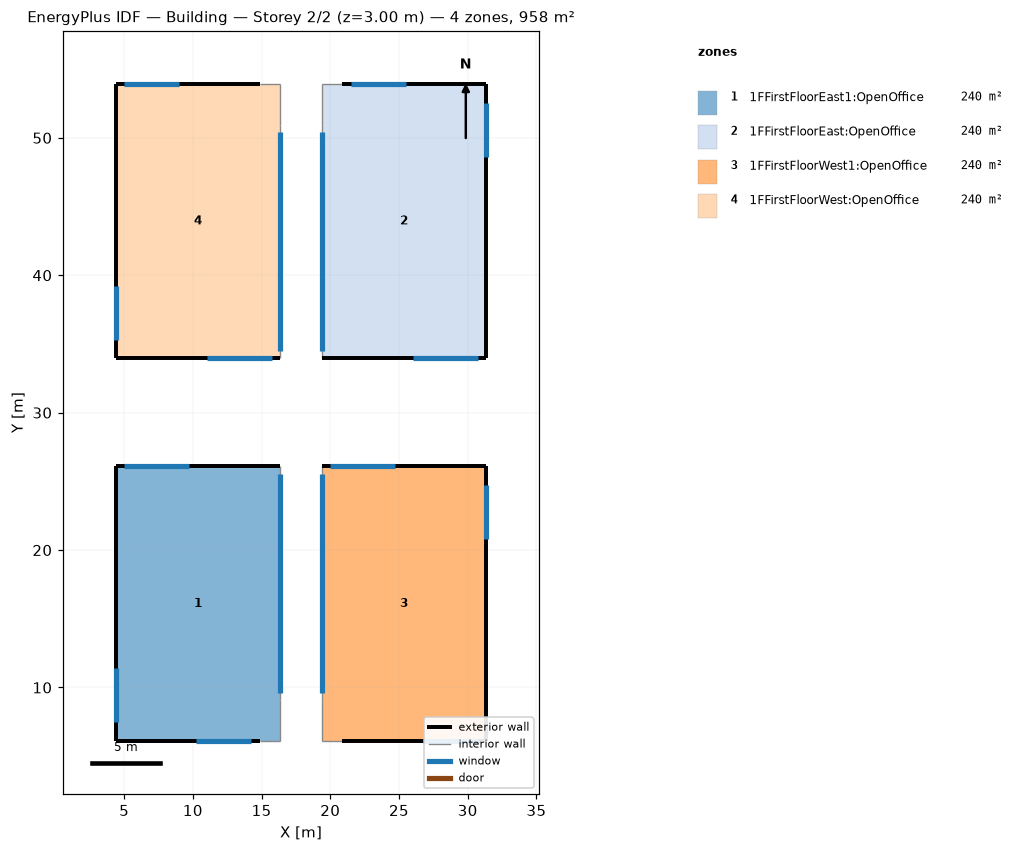
=== STOREY PLAN SPEC (per zone: floor XY polygon, exterior-wall plan segments, windows/doors) ===
zone 1: 1FFirstFloorEast1:OpenOffice  (239.6 m²)
  floor: (4.38, 26.08) (16.37, 26.08) (16.37, 6.10) (4.38, 6.10)
  exterior wall: (4.38, 6.10) – (14.87, 6.10)  [10.5 m]
    window: (10.25, 6.10) – (14.24, 6.10)  [5.7 m²]
  exterior wall: (4.38, 26.08) – (4.38, 6.10)  [20.0 m]
    window: (4.38, 11.39) – (4.38, 7.48)  [5.6 m²]
  exterior wall: (16.37, 26.08) – (4.38, 26.08)  [12.0 m]
    window: (9.74, 26.08) – (5.02, 26.08)  [6.7 m²]
  interior walls: 3
zone 2: 1FFirstFloorEast:OpenOffice  (239.6 m²)
  floor: (19.37, 53.92) (31.36, 53.92) (31.36, 33.94) (19.37, 33.94)
  exterior wall: (31.36, 53.92) – (20.87, 53.92)  [10.5 m]
    window: (25.49, 53.92) – (21.50, 53.92)  [5.7 m²]
  exterior wall: (31.36, 33.94) – (31.36, 53.92)  [20.0 m]
    window: (31.36, 48.63) – (31.36, 52.55)  [5.6 m²]
  exterior wall: (19.37, 33.94) – (31.36, 33.94)  [12.0 m]
    window: (26.00, 33.94) – (30.72, 33.94)  [6.7 m²]
  interior walls: 3
zone 3: 1FFirstFloorWest1:OpenOffice  (239.6 m²)
  floor: (19.37, 26.08) (31.36, 26.08) (31.36, 6.10) (19.37, 6.10)
  exterior wall: (20.87, 6.10) – (31.36, 6.10)  [10.5 m]
    window: (26.74, 6.10) – (30.73, 6.10)  [5.7 m²]
  exterior wall: (31.36, 6.10) – (31.36, 26.08)  [20.0 m]
    window: (31.36, 20.79) – (31.36, 24.71)  [5.6 m²]
  exterior wall: (31.36, 26.08) – (19.37, 26.08)  [12.0 m]
    window: (24.73, 26.08) – (20.01, 26.08)  [6.7 m²]
  interior walls: 3
zone 4: 1FFirstFloorWest:OpenOffice  (239.6 m²)
  floor: (4.38, 53.92) (16.37, 53.92) (16.37, 33.94) (4.38, 33.94)
  exterior wall: (14.87, 53.92) – (4.38, 53.92)  [10.5 m]
    window: (9.00, 53.92) – (5.01, 53.92)  [5.7 m²]
  exterior wall: (4.38, 53.92) – (4.38, 33.94)  [20.0 m]
    window: (4.38, 39.23) – (4.38, 35.32)  [5.6 m²]
  exterior wall: (4.38, 33.94) – (16.37, 33.94)  [12.0 m]
    window: (11.01, 33.94) – (15.73, 33.94)  [6.7 m²]
  interior walls: 3

=== DERIVED (storey summary) ===
Building: Building
Storey: 2 of 2  (floor level z = 3.00 m)
Storey gross floor area: 958.3 m²
Zones on this storey: 4
  - 1FFirstFloorEast1:OpenOffice: floor 239.6 m²; exterior wall 42.5 m (148.6 m²); 3 window(s) 17.9 m²; WWR 12.1%
  - 1FFirstFloorEast:OpenOffice: floor 239.6 m²; exterior wall 42.5 m (148.6 m²); 3 window(s) 17.9 m²; WWR 12.1%
  - 1FFirstFloorWest1:OpenOffice: floor 239.6 m²; exterior wall 42.5 m (148.6 m²); 3 window(s) 17.9 m²; WWR 12.1%
  - 1FFirstFloorWest:OpenOffice: floor 239.6 m²; exterior wall 42.5 m (148.6 m²); 3 window(s) 17.9 m²; WWR 12.1%
Zone adjacency: (none detected)